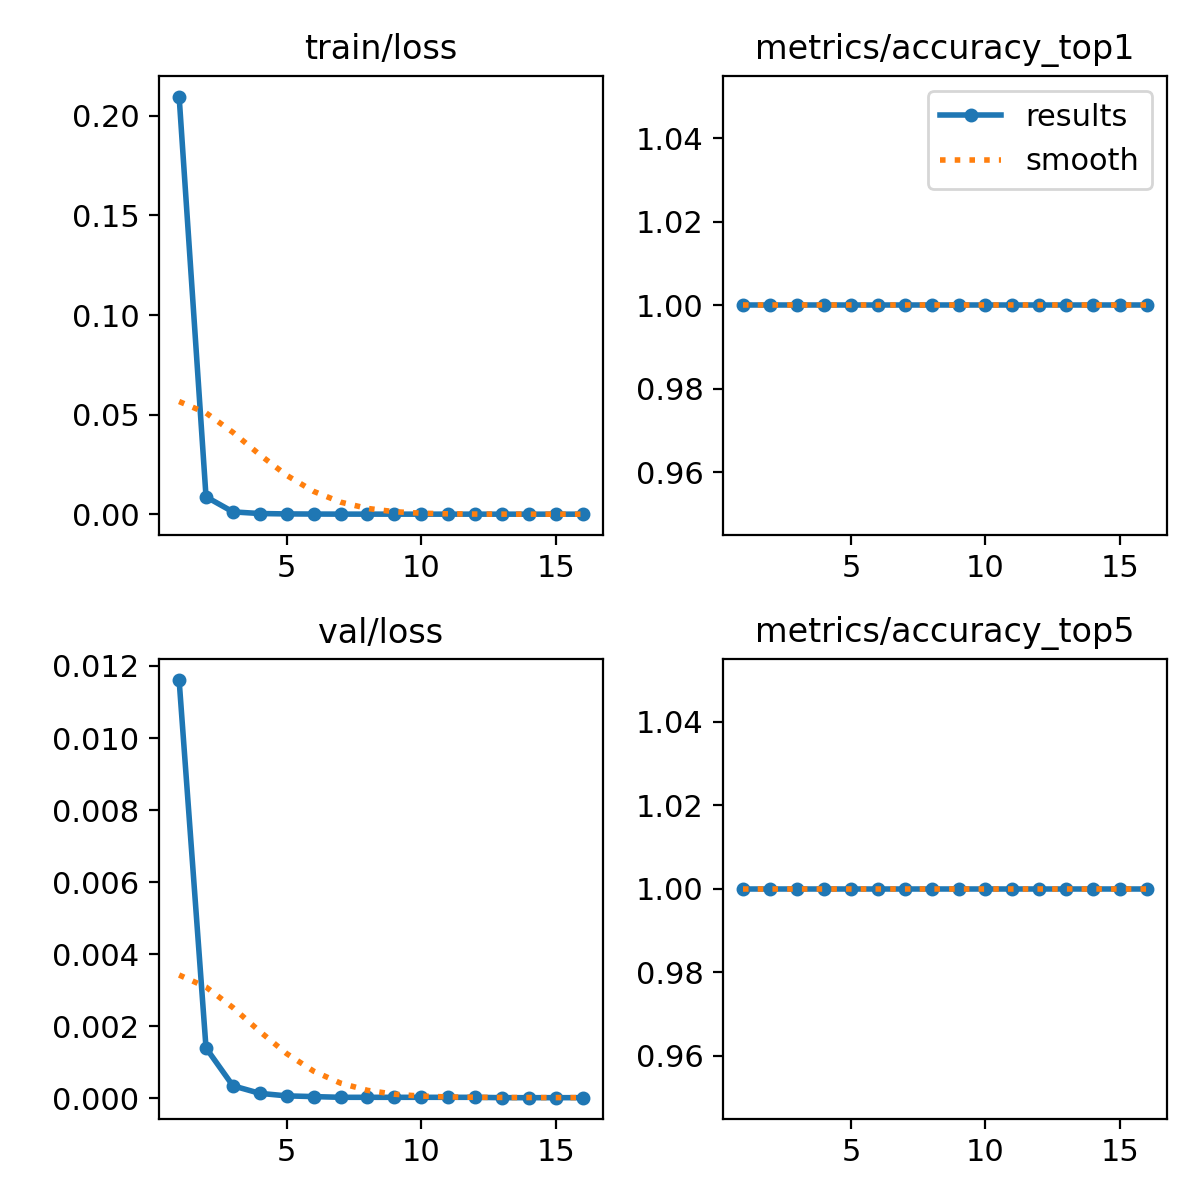

The data file committed next to this chart (first rows):
epoch, time, train/loss, metrics/accuracy_top1, metrics/accuracy_top5, val/loss, lr/pg0, lr/pg1, lr/pg2
1, 12.43, 0.2097, 1, 1, 0.01161, 3e-05, 3e-05, 0.09403
2, 24.68, 0.00876, 1, 1, 0.0014, 6.49559e-05, 6.49559e-05, 0.08707
3, 36.98, 0.00119, 1, 1, 0.00035, 9.97288e-05, 9.97288e-05, 0.0801
4, 49.38, 0.00035, 1, 1, 0.00014, 0.0001342, 0.0001342, 0.07313
5, 62.22, 0.00016, 1, 1, 7e-05, 0.0001682, 0.0001682, 0.06617
6, 74.63, 9e-05, 1, 1, 5e-05, 0.0002015, 0.0002015, 0.0592
7, 86.46, 6e-05, 1, 1, 3e-05, 0.0002342, 0.0002342, 0.05223
8, 98.34, 5e-05, 1, 1, 3e-05, 0.000266, 0.000266, 0.04527
9, 110.3, 4e-05, 1, 1, 3e-05, 0.0002967, 0.0002967, 0.0383
10, 123.3, 4e-05, 1, 1, 3e-05, 0.0003264, 0.0003264, 0.03133
11, 136.6, 4e-05, 1, 1, 3e-05, 0.0003548, 0.0003548, 0.02435
12, 149.8, 4e-05, 1, 1, 3e-05, 0.0003819, 0.0003819, 0.01738
13, 162, 3e-05, 1, 1, 2e-05, 0.0004075, 0.0004075, 0.01041
14, 174.5, 3e-05, 1, 1, 2e-05, 0.0004315, 0.0004315, 0.003432
15, 186.6, 3e-05, 1, 1, 2e-05, 0.0004364, 0.0004364, 0.0004364
16, 198.6, 3e-05, 1, 1, 2e-05, 0.0004275, 0.0004275, 0.0004275
